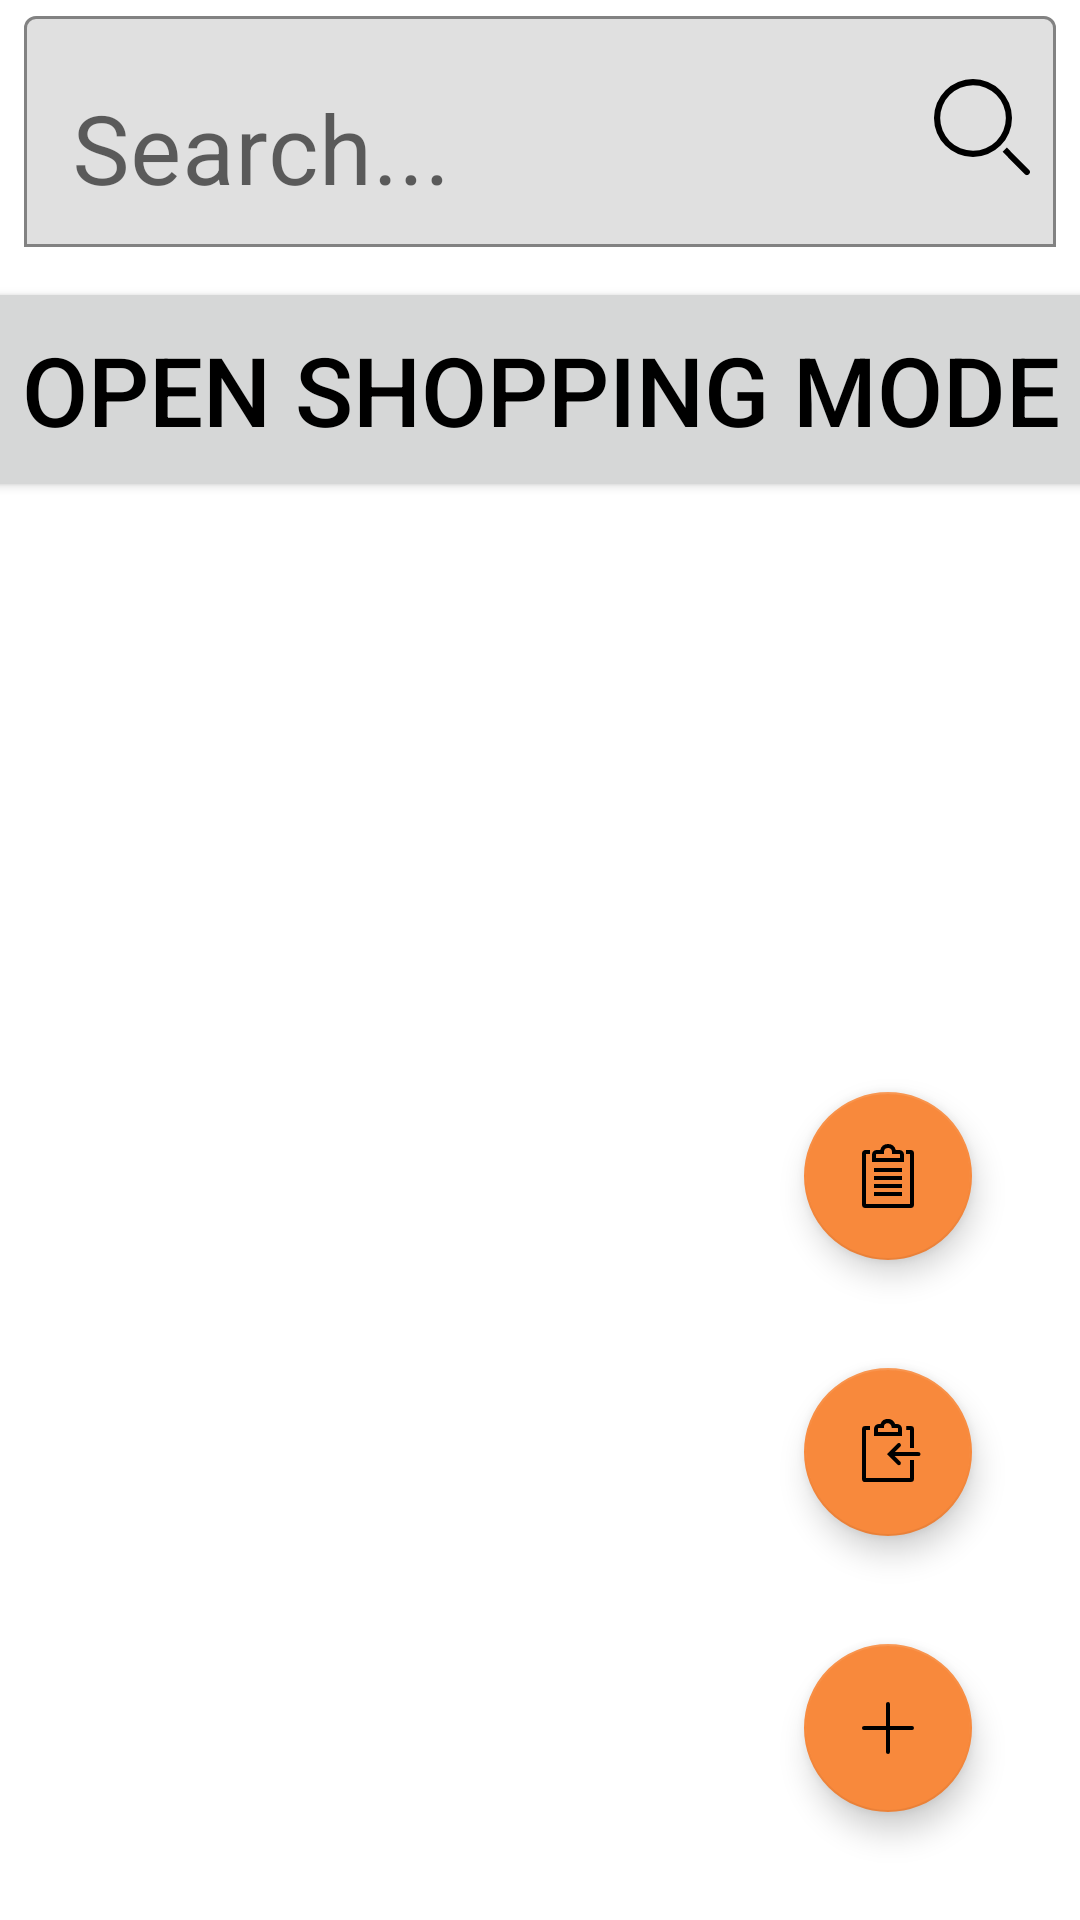

The Android layout XML behind this screen, and the referenced resources:
<!-- AndroidManifest.xml: application theme Theme.KitchenCompanion -->
<!-- res/layout/fragment_tab3.xml -->
<?xml version="1.0" encoding="utf-8"?>
<androidx.constraintlayout.widget.ConstraintLayout
    xmlns:android="http://schemas.android.com/apk/res/android"
    xmlns:app="http://schemas.android.com/apk/res-auto"
    xmlns:tools="http://schemas.android.com/tools"
    android:layout_width="match_parent"
    android:layout_height="match_parent"
    tools:context=".MainActivity">

    <com.google.android.material.textfield.TextInputLayout
        android:id="@+id/shopListSearchBarContainer"
        android:layout_width="0dp"
        android:layout_height="wrap_content"
        android:layout_marginStart="8dp"
        android:layout_marginEnd="8dp"
        app:layout_constraintTop_toTopOf="parent"
        app:layout_constraintStart_toStartOf="parent"
        app:layout_constraintEnd_toEndOf="parent"
        app:boxBackgroundMode="outline"
        app:endIconMode="none">

        <EditText
            android:id="@+id/shopListSearchBar"
            android:layout_width="match_parent"
            android:layout_height="wrap_content"
            android:hint="Search..."
            android:textSize="32sp"
            android:inputType="text" />
    </com.google.android.material.textfield.TextInputLayout>

    <ImageView
        android:id="@+id/pantrySearchIcon"
        android:layout_width="wrap_content"
        android:layout_height="wrap_content"
        android:layout_marginEnd="16dp"
        android:src="@drawable/search_icon"
        app:layout_constraintBottom_toBottomOf="@id/shopListSearchBarContainer"
        app:layout_constraintEnd_toEndOf="parent"
        app:layout_constraintTop_toTopOf="@id/shopListSearchBarContainer" />

    <Button
        android:id="@+id/buyModeButton"
        android:layout_width="600dp"
        android:layout_height="75dp"
        android:layout_marginTop="10dp"
        android:text="Open Shopping Mode"
        android:textSize="32sp"
        app:layout_constraintLeft_toLeftOf="parent"
        app:layout_constraintRight_toRightOf="parent"
        app:layout_constraintTop_toBottomOf="@id/shopListSearchBarContainer" />

    <ListView
        android:id="@+id/shopListView"

        app:layout_constraintTop_toBottomOf="@+id/buyModeButton"
        app:layout_constraintStart_toStartOf="parent"
        app:layout_constraintBottom_toBottomOf="parent"
        app:layout_constraintEnd_toEndOf="parent"
        android:layout_height="0dp"
        android:layout_width="0dp"
        android:background="@color/white">

    </ListView>

    <com.google.android.material.floatingactionbutton.FloatingActionButton
        android:id="@+id/pushPresetShopListButton"
        android:layout_width="wrap_content"
        android:layout_height="wrap_content"
        android:layout_margin="36dp"
        android:src="@drawable/preset_icon"
        app:backgroundTint="?attr/colorSecondary"
        app:layout_constraintBottom_toTopOf="@+id/addPresetShopListButton"
        app:layout_constraintEnd_toEndOf="parent" />

    <com.google.android.material.floatingactionbutton.FloatingActionButton
        android:id="@+id/addPresetShopListButton"
        android:layout_width="wrap_content"
        android:layout_height="wrap_content"
        android:layout_margin="36dp"
        android:src="@drawable/preset_push_icon"
        app:backgroundTint="?attr/colorSecondary"
        app:layout_constraintBottom_toTopOf="@id/addShopListFoodButton"
        app:layout_constraintEnd_toEndOf="parent" />

    <com.google.android.material.floatingactionbutton.FloatingActionButton
        android:id="@+id/addShopListFoodButton"
        android:layout_width="wrap_content"
        android:layout_height="wrap_content"
        android:layout_margin="36dp"
        android:src="@drawable/plus_icon"
        app:backgroundTint="?attr/colorSecondary"
        app:layout_constraintBottom_toBottomOf="parent"
        app:layout_constraintEnd_toEndOf="parent" />

    <Button
        android:id="@+id/submitListButton"
        android:text="Buy"
        android:layout_width="400dp"
        android:layout_height="75dp"
        android:textSize="32sp"
        android:layout_marginBottom="25dp"
        app:layout_constraintLeft_toLeftOf="parent"
        app:layout_constraintRight_toRightOf="parent"
        app:layout_constraintBottom_toBottomOf="parent"
        android:visibility="gone"/>


</androidx.constraintlayout.widget.ConstraintLayout>
<!-- resources referenced by this layout -->
<resources>
  <color name="white">#FFFFFFFF</color>
  <!-- drawable plus_icon (drawable) -->
  <vector xmlns:android="http://schemas.android.com/apk/res/android"
      android:width="24dp"
      android:height="24dp"
      android:viewportWidth="36"
      android:viewportHeight="36">
    <path
        android:fillColor="#FF000000"
        android:pathData="M30,17H19V6a1,1 0,1 0,-2 0V17H6a1,1 0,0 0,-1 1,0.91 0.91,0 0,0 1,0.94H17V30a1,1 0,1 0,2 0V19H30a1,1 0,0 0,1 -1A1,1 0,0 0,30 17Z"/>
  </vector>
  <!-- drawable preset_icon (drawable) -->
  <vector xmlns:android="http://schemas.android.com/apk/res/android"
      android:width="36dp"
      android:height="36dp"
      android:viewportWidth="36"
      android:viewportHeight="36">
    <path
        android:fillColor="#FF000000"
        android:pathData="M29.29,5H27V7h2V32H7V7H9V5H7A1.75,1.75 0,0 0,5 6.69V32.31A1.7,1.7 0,0 0,6.71 34H29.29A1.7,1.7 0,0 0,31 32.31V6.69A1.7,1.7 0,0 0,29.29 5Z"/>
    <path
        android:fillColor="#FF000000"
        android:pathData="M26,7.33A2.34,2.34 0,0 0,23.67 5H21.87a4,4 0,0 0,-7.75 0H12.33A2.34,2.34 0,0 0,10 7.33V11H26ZM24,9H12V7.33A0.33,0.33 0,0 1,12.33 7H16V6a2,2 0,0 1,4 0V7h3.67a0.33,0.33 0,0 1,0.33 0.33Z"/>
    <path
        android:fillColor="#FF000000"
        android:pathData="M11,14h14v2h-14z"/>
    <path
        android:fillColor="#FF000000"
        android:pathData="M11,18h14v2h-14z"/>
    <path
        android:fillColor="#FF000000"
        android:pathData="M11,22h14v2h-14z"/>
    <path
        android:fillColor="#FF000000"
        android:pathData="M11,26h14v2h-14z"/>
  </vector>
  <!-- drawable search_icon (drawable) -->
  <vector xmlns:android="http://schemas.android.com/apk/res/android"
      android:width="36dp"
      android:height="36dp"
      android:viewportWidth="36"
      android:viewportHeight="36">
    <path
        android:fillColor="#FF000000"
        android:pathData="M16.33,5.05A10.95,10.95 0,1 1,5.39 16,11 11,0 0,1 16.33,5.05m0,-2.05a13,13 0,1 0,13 13,13 13,0 0,0 -13,-13Z"/>
    <path
        android:fillColor="#FF000000"
        android:pathData="M35,33.29l-7.37,-7.42 -1.42,1.41 7.37,7.42A1,1 0,1 0,35 33.29Z"/>
  </vector>
  <style name="Theme.KitchenCompanion" parent="Theme.MaterialComponents.DayNight.DarkActionBar">
          
          <item name="colorPrimary">@color/medium_blue</item>
          <item name="colorPrimaryVariant">@color/light_blue</item>
          <item name="colorOnPrimary">@color/white</item>
          
          <item name="colorSecondary">@color/light_orange</item>
          <item name="colorSecondaryVariant">@color/bright_orange</item>
          <item name="colorOnSecondary">@color/black</item>
          
          <item name="android:statusBarColor">?attr/colorPrimary</item>
          
          <item name="android:textColorPrimary">@android:color/black</item>
      </style>
  <color name="medium_blue">#3563BC</color>
  <color name="light_blue">#B7D4E7</color>
  <color name="light_orange">#F8893C</color>
  <color name="bright_orange">#FF5929</color>
  <color name="black">#FF000000</color>
</resources>
